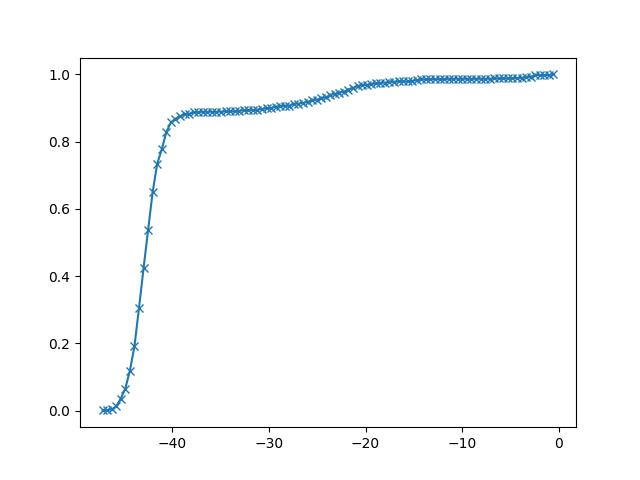

Values plotted in this chart, from the file beside it:
-4.724344673710993447e+01, 1.000000000000000021e-03
-4.677161777542658427e+01, 2.000000000000000042e-03
-4.629978881374323407e+01, 4.000000000000000083e-03
-4.582795985205988387e+01, 1.300000000000000114e-02
-4.535613089037653367e+01, 3.600000000000001810e-02
-4.488430192869319058e+01, 6.600000000000003086e-02
-4.441247296700984037e+01, 1.190000000000000779e-01
-4.394064400532649017e+01, 1.910000000000001141e-01
-4.346881504364313997e+01, 3.050000000000002154e-01
-4.299698608195978977e+01, 4.230000000000003202e-01
-4.252515712027643957e+01, 5.370000000000003659e-01
-4.205332815859308937e+01, 6.500000000000004663e-01
-4.158149919690973917e+01, 7.340000000000005409e-01
-4.110967023522638897e+01, 7.770000000000005791e-01
-4.063784127354304587e+01, 8.280000000000006244e-01
-4.016601231185969567e+01, 8.570000000000006501e-01
-3.969418335017634547e+01, 8.680000000000006599e-01
-3.922235438849299527e+01, 8.760000000000006670e-01
-3.875052542680964507e+01, 8.810000000000006715e-01
-3.827869646512629487e+01, 8.830000000000006732e-01
-3.780686750344294467e+01, 8.870000000000006768e-01
-3.733503854175959447e+01, 8.880000000000006777e-01
-3.686320958007624427e+01, 8.890000000000006786e-01
-3.639138061839290117e+01, 8.890000000000006786e-01
-3.591955165670954386e+01, 8.890000000000006786e-01
-3.544772269502620077e+01, 8.890000000000006786e-01
-3.497589373334285057e+01, 8.890000000000006786e-01
-3.450406477165950037e+01, 8.900000000000006795e-01
-3.403223580997615016e+01, 8.900000000000006795e-01
-3.356040684829279996e+01, 8.900000000000006795e-01
-3.308857788660944976e+01, 8.920000000000006812e-01
-3.261674892492609956e+01, 8.930000000000006821e-01
-3.214491996324275647e+01, 8.930000000000006821e-01
-3.167309100155940271e+01, 8.940000000000006830e-01
-3.120126203987605251e+01, 8.950000000000006839e-01
-3.072943307819270586e+01, 8.970000000000006857e-01
-3.025760411650935566e+01, 8.990000000000006875e-01
-2.978577515482600546e+01, 9.000000000000006883e-01
-2.931394619314265526e+01, 9.040000000000006919e-01
-2.884211723145930861e+01, 9.050000000000006928e-01
-2.837028826977595841e+01, 9.070000000000006946e-01
-2.789845930809260821e+01, 9.070000000000006946e-01
-2.742663034640925801e+01, 9.130000000000006999e-01
-2.695480138472590781e+01, 9.130000000000006999e-01
-2.648297242304256116e+01, 9.150000000000007017e-01
-2.601114346135921096e+01, 9.180000000000007043e-01
-2.553931449967586076e+01, 9.230000000000007088e-01
-2.506748553799251056e+01, 9.250000000000007105e-01
-2.459565657630916036e+01, 9.290000000000007141e-01
-2.412382761462581371e+01, 9.320000000000007168e-01
-2.365199865294246351e+01, 9.380000000000007221e-01
-2.318016969125911331e+01, 9.420000000000007256e-01
-2.270834072957576311e+01, 9.460000000000007292e-01
-2.223651176789241646e+01, 9.490000000000007319e-01
-2.176468280620906626e+01, 9.550000000000007372e-01
-2.129285384452571606e+01, 9.600000000000007416e-01
-2.082102488284236586e+01, 9.660000000000007470e-01
-2.034919592115901565e+01, 9.680000000000007487e-01
-1.987736695947566901e+01, 9.690000000000007496e-01
-1.940553799779231881e+01, 9.710000000000007514e-01
-1.893370903610896860e+01, 9.730000000000007532e-01
... 39 more rows
